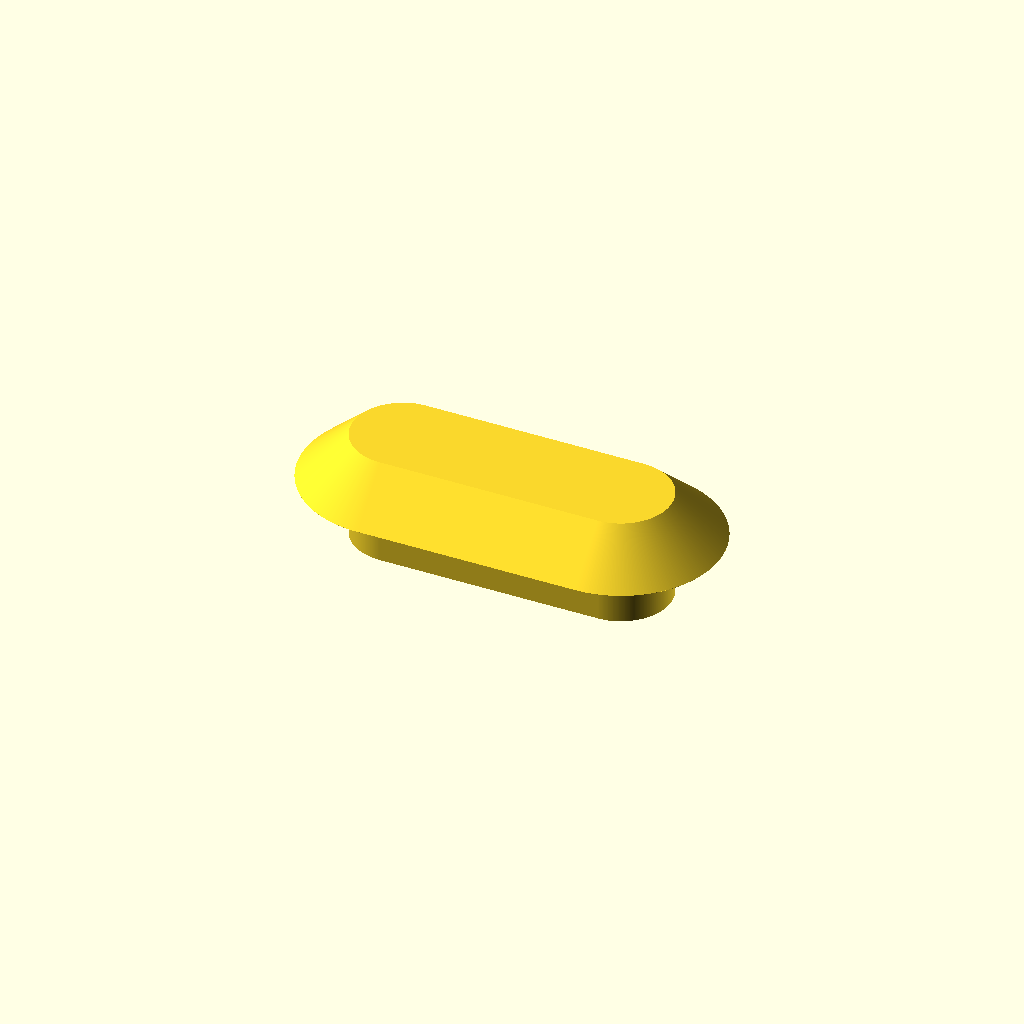
Cell 1: rendered with the file's own defaults.
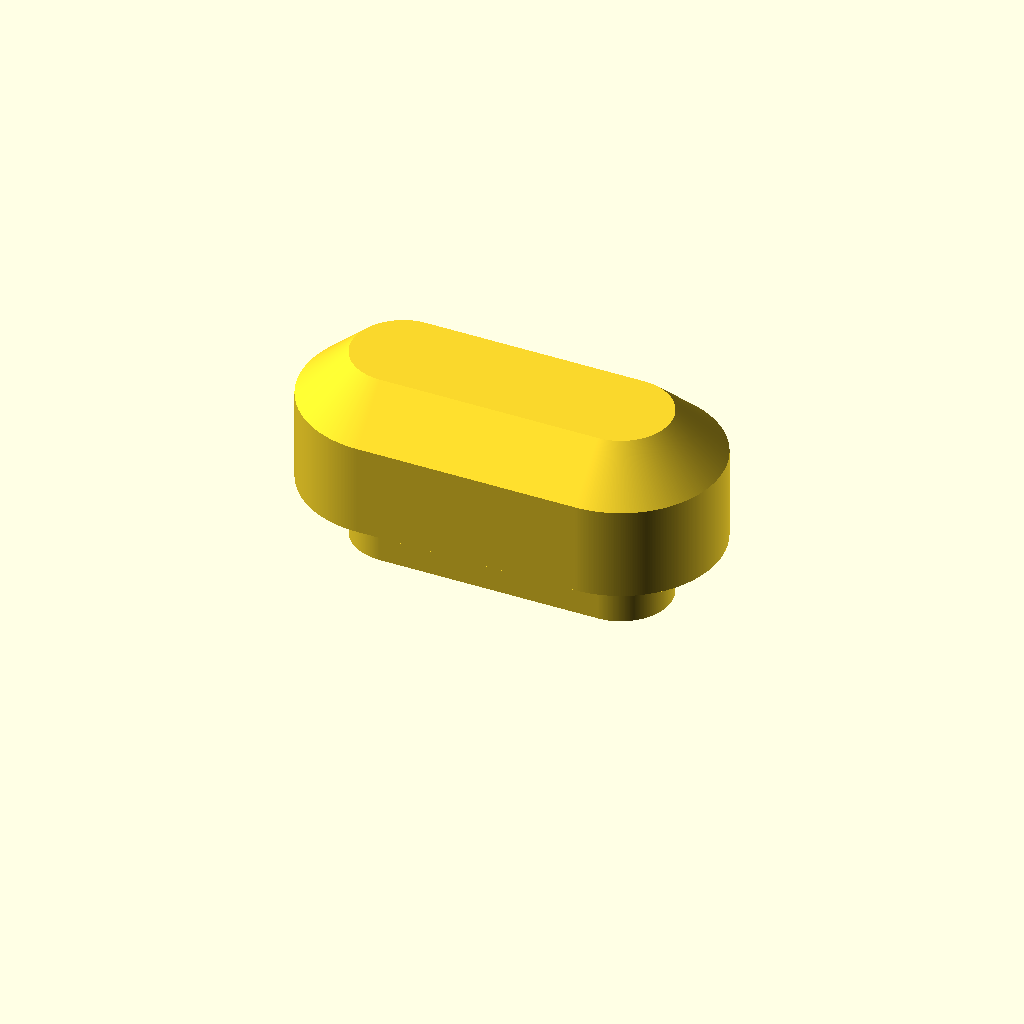
Cell 2: the same model with extra_height = 10.
All cells are drawn from one camera (rotation 55°, 0°, 25°, orthographic, colour scheme Cornfield), so only the parameter changes between them.
OpenSCAD source file inputs/thingiverse/files/thing-3668080/files/geberit-support.scad:
    
// Bore twin holes (not needed?)
twin_holes = "No"; //[Yes,No]
// Bore center hole, needed only for front supports 
center_hole = "Yes"; //[Yes,No]

// (mm) Extra height to add to the support
extra_height = 0.01; //[0.01:0.1:10]

module stop_var_parsing(){}

inner_diam_small_circle = 5.8;// the inner diameter of the circular holes
dist_small_circles = 13;      // the distance between the outer borders of the two holes
sidewall_thickness = 2.5;     // the sidewall thickness of the 1st part
sidewall_height = 6.8;        // the sidewall height of the 1st part

outer_diam_small_circle = inner_diam_small_circle+2*sidewall_thickness; // add border thickness to circle diam
obj_len=2*inner_diam_small_circle+4*sidewall_thickness+dist_small_circles;  // total object length for the 1st part

translate([obj_len/2,0,-sidewall_height/2])
    difference()
    {
        minkowski()
        {
            cube([outer_diam_small_circle+dist_small_circles,0.01,sidewall_height],true);
            cylinder(d=outer_diam_small_circle,h=0.01, center=true);
        }
        
        if("Yes" == twin_holes)
        {
            translate([obj_len/2-inner_diam_small_circle/2-sidewall_thickness, 0, -sidewall_height])    // the distance from center where to position hole
                cylinder(2*sidewall_height+0.05, d=inner_diam_small_circle,true);
            
            translate([-obj_len/2+inner_diam_small_circle/2+sidewall_thickness, 0, -sidewall_height])   //the distance from center where to position hole
                cylinder(2*sidewall_height+0.05, d=inner_diam_small_circle, true);
        }
        
       if("Yes" == center_hole)
       {
            cube( [dist_small_circles, 6, sidewall_height+0.05], true);
       }
    }




$fn=400;

large_elipse_diameter = 21.5;                       
small_elipse_diameter = outer_diam_small_circle;   

translate([(outer_diam_small_circle+dist_small_circles+small_elipse_diameter)/2,0,extra_height/2])
    minkowski()
    {
        cube([outer_diam_small_circle+dist_small_circles,0.01,extra_height],true);
        cylinder(h=5,d1=large_elipse_diameter,d2=small_elipse_diameter);
    }
Parameter table extracted from the source (name, type, default, range or options):
twin_holes: string, default "No", options "Yes", "No"
center_hole: string, default "Yes", options "Yes", "No"
extra_height: number, default 0.01, range 0.01 to 10, step 0.1
